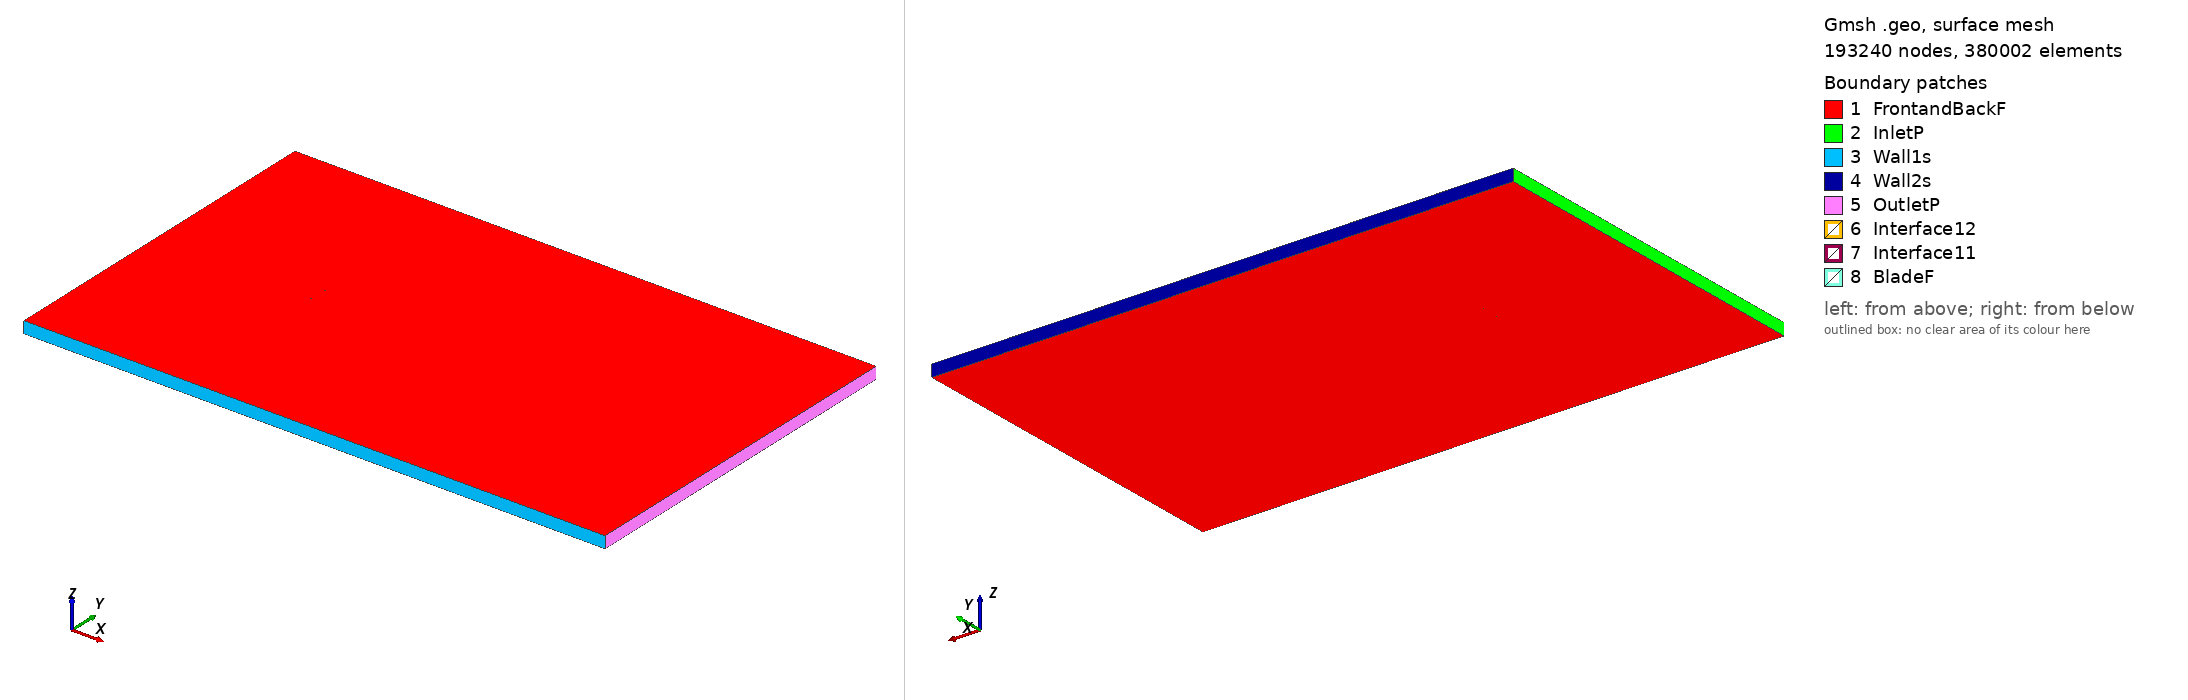

Gmsh geometry script, surface-meshed: 193240 nodes, 380002 surface elements. Boundary patches (legend numbers): 1 FrontandBackF, 2 InletP, 3 Wall1s, 4 Wall2s, 5 OutletP, 6 Interface12, 7 Interface11, 8 BladeF. Left view from above one corner, right view from below the opposite corner. Legend entries are the model's physical surfaces. The drawing asked Gmsh for element sizes between 1% and 20% of the model's largest extent; the script's own settings can give other sizes.

=== naca16006_tsr_-5.776_aoa_-5.2295.geo (drawn) ===
SetFactory("OpenCASCADE");

Point(1) = {0.074620, 0.749766, 0, 1.0};
Point(2) = {0.071787, 0.749854, 0, 1.0};
Point(3) = {0.063994, 0.750000, 0, 1.0};
Point(4) = {0.048447, 0.749884, 0, 1.0};
Point(5) = {0.032942, 0.749299, 0, 1.0};
Point(6) = {0.017473, 0.748322, 0, 1.0};
Point(7) = {0.002033, 0.747038, 0, 1.0};
Point(8) = {-0.013386, 0.745513, 0, 1.0};
Point(9) = {-0.028784, 0.743764, 0, 1.0};
Point(10) = {-0.044159, 0.741771, 0, 1.0};
Point(11) = {-0.051836, 0.740656, 0, 1.0};
Point(12) = {-0.059503, 0.739428, 0, 1.0};
Point(13) = {-0.063330, 0.738746, 0, 1.0};
Point(14) = {-0.067151, 0.737991, 0, 1.0};
Point(15) = {-0.070958, 0.737095, 0, 1.0};
Point(16) = {-0.072850, 0.736521, 0, 1.0};
Point(17) = {-0.074688, 0.735348, 0, 1.0};
Point(18) = {-0.072668, 0.734528, 0, 1.0};
Point(19) = {-0.070703, 0.734308, 0, 1.0};
Point(20) = {-0.066796, 0.734118, 0, 1.0};
Point(21) = {-0.062902, 0.734068, 0, 1.0};
Point(22) = {-0.059015, 0.734093, 0, 1.0};
Point(23) = {-0.051253, 0.734277, 0, 1.0};
Point(24) = {-0.043501, 0.734575, 0, 1.0};
Point(25) = {-0.028019, 0.735405, 0, 1.0};
Point(26) = {-0.012559, 0.736481, 0, 1.0};
Point(27) = {0.002880, 0.737780, 0, 1.0};
Point(28) = {0.018297, 0.739320, 0, 1.0};
Point(29) = {0.033686, 0.741168, 0, 1.0};
Point(30) = {0.049040, 0.743407, 0, 1.0};
Point(31) = {0.064350, 0.746115, 0, 1.0};
Point(32) = {0.071986, 0.747673, 0, 1.0};
Point(33) = {0.074756, 0.748274, 0, 1.0};
Point(34) = {-0.074620, -0.749766, 0, 1.0};
Point(35) = {-0.071787, -0.749854, 0, 1.0};
Point(36) = {-0.063994, -0.750000, 0, 1.0};
Point(37) = {-0.048447, -0.749884, 0, 1.0};
Point(38) = {-0.032942, -0.749299, 0, 1.0};
Point(39) = {-0.017473, -0.748322, 0, 1.0};
Point(40) = {-0.002033, -0.747038, 0, 1.0};
Point(41) = {0.013386, -0.745513, 0, 1.0};
Point(42) = {0.028784, -0.743764, 0, 1.0};
Point(43) = {0.044159, -0.741771, 0, 1.0};
Point(44) = {0.051836, -0.740656, 0, 1.0};
Point(45) = {0.059503, -0.739428, 0, 1.0};
Point(46) = {0.063330, -0.738746, 0, 1.0};
Point(47) = {0.067151, -0.737991, 0, 1.0};
Point(48) = {0.070958, -0.737095, 0, 1.0};
Point(49) = {0.072850, -0.736521, 0, 1.0};
Point(50) = {0.074688, -0.735348, 0, 1.0};
Point(51) = {0.072668, -0.734528, 0, 1.0};
Point(52) = {0.070703, -0.734308, 0, 1.0};
Point(53) = {0.066796, -0.734118, 0, 1.0};
Point(54) = {0.062902, -0.734068, 0, 1.0};
Point(55) = {0.059015, -0.734093, 0, 1.0};
Point(56) = {0.051253, -0.734277, 0, 1.0};
Point(57) = {0.043501, -0.734575, 0, 1.0};
Point(58) = {0.028019, -0.735405, 0, 1.0};
Point(59) = {0.012559, -0.736481, 0, 1.0};
Point(60) = {-0.002880, -0.737780, 0, 1.0};
Point(61) = {-0.018297, -0.739320, 0, 1.0};
Point(62) = {-0.033686, -0.741168, 0, 1.0};
Point(63) = {-0.049040, -0.743407, 0, 1.0};
Point(64) = {-0.064350, -0.746115, 0, 1.0};
Point(65) = {-0.071986, -0.747673, 0, 1.0};
Point(66) = {-0.074756, -0.748274, 0, 1.0};

// Lines: first blade (splines 1-4)
Spline(1) = {1:33};
Spline(2) = {33,1};

// Lines: second blade (splines 5-8)
Spline(3) = {34:66};
Spline(4) = {66,34};

// Outer domain (points 20001-4 and lines)
Point(67) = {-13.50000000, -15.00000000, 0, 1.0};
Point(68) = {-13.50000000, 15.00000000, 0, 1.0};
Point(69) = {36.00000000, 15.00000000, 0, 1.0};
Point(70) = {36.00000000, -15.00000000, 0, 1.0};
Line(11) = {67, 68};
Line(12) = {68, 69};
Line(13) = {69, 70};
Line(14) = {67, 70};

// Interface (between moving and stationary domain) (circles)
Circle(9) = {0, 0, 0, 0.80000000, 0, 2*Pi};
Circle(10) = {0, 0, 0, 0.80000000, 0, 2*Pi};

// Loops collect Lines/Splines/etc (blade1, blade2, domain, first circle)
Line Loop(1) = {1:2};
Line Loop(2) = {3:4};
Line Loop(3) = {11,12,13,-14};
Line Loop(4) = {9};

// BooleanDifference cuts out the circle/interface from the domain
Plane Surface(1) = {3};
Plane Surface(2) = {4};
BooleanDifference{ Surface{1}; Delete;}{ Surface{2}; Delete;}

// This one cuts out the blades from the inner circle/interface
Line Loop(6) = {10};
Plane Surface(5) = {6};
Plane Surface(6) = {1};
Plane Surface(7) = {2};
BooleanDifference{ Surface{5}; Delete;}{ Surface{6,7}; Delete;}

// extrude to 3rd dimension
Extrude {0, 0, 1} {Surface{1}; Surface{5}; Layers{1}; Recombine;}

// Physical Surfaces are the named boundaries (patches)
Physical Surface("Interface11") = {12};
Physical Surface("Interface12") = {10};

// sides of domain
Physical Surface("InletP") = {6};
Physical Surface("OutletP") = {9};

// top and bottom of domain
Physical Surface("Wall1s") = {7};
Physical Surface("Wall2s") = {8};

// Check FrontandBackF by ensuring there is nothing in the 3rd dimension
Physical Surface("FrontandBackF") = {1,11,5,17};
Physical Surface("BladeF") = {13:16};
Physical Volume("Turbine") = {2};
Physical Volume("Farfield") = {1};

// settings for airfoil boundary layer
Field[1] = BoundaryLayer;
Field[1].EdgesList = {1:4};
Field[1].hwall_n = 1e-3;
Field[1].thickness = 1.5e-2;
Field[1].ratio = 1.05;
Field[1].Quads = 1;
BoundaryLayer Field = 1;

// control points for mesh (blade and interface)
// floor((arc length / 1.5mm)/ 2) -> Transfinite Line
Transfinite Line {1,3} = 100 Using Progression 1;
Transfinite Line {2,4} = 2 Using Progression 1;
Transfinite Line {9, 15} = 800 Using Progression 1;

// For more information on gmsh syntax, visit http://gmsh.info/doc/texinfo/gmsh.html
